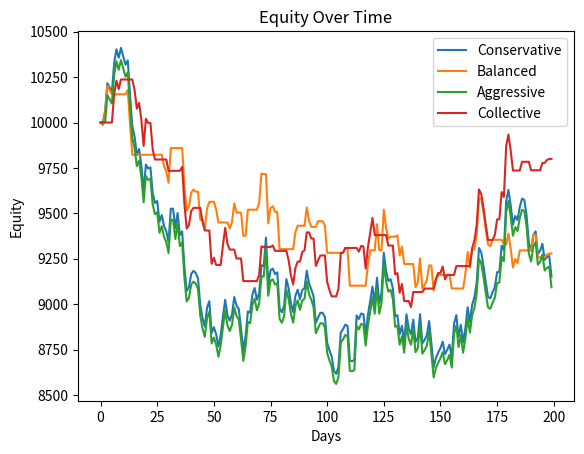

Here is the Python script that generated this plot:
from typing import Dict, List, Tuple, Callable
import random
import matplotlib.pyplot as plt
import pandas as pd
import numpy as np

# TA indicators
def moving_average(series: pd.Series, window: int) -> float:
    return series.rolling(window=window).mean().iloc[-1]

def rsi(series: pd.Series, period: int = 14) -> float:
    delta = series.diff()
    gain = (delta.where(delta > 0, 0)).rolling(window=period).mean()
    loss = (-delta.where(delta < 0, 0)).rolling(window=period).mean()
    rs = gain / loss
    return 100 - (100 / (1 + rs.iloc[-1]))

def stochastic_oscillator(series: pd.Series, k_window: int = 14) -> float:
    low_min = series.rolling(window=k_window).min().iloc[-1]
    high_max = series.rolling(window=k_window).max().iloc[-1]
    return 100 * ((series.iloc[-1] - low_min) / (high_max - low_min))

def macd(series: pd.Series) -> float:
    ema12 = series.ewm(span=12, adjust=False).mean()
    ema26 = series.ewm(span=26, adjust=False).mean()
    return (ema12 - ema26).iloc[-1]

def equity_gain_if_sell(price: float, entry_price: float) -> float:
    if entry_price == 0:
        return 0.0
    return (price - entry_price) / entry_price

Option = str
Ground = str
WeightType = str

class DualWeightAgent:
    def __init__(self, options: List[Option], grounds: List[Ground], weights: Dict[Tuple[Ground, Option, Option], Dict[WeightType, float]], name: str = "Agent", starting_equity: float = 10000.0):
        self.options = options
        self.grounds = grounds
        self.weights = weights
        self.name = name
        self.equity = starting_equity
        self.position = 0
        self.entry_price = 0.0
        self.equity_history = []

    def sum_weights(self, option_a: Option, option_b: Option, grounds_active: Dict[Ground, float], weight_type: WeightType) -> float:
        return sum(
            self.weights.get((g, option_a, option_b), {"J": 0.0, "R": 0.0}).get(weight_type, 0.0) * activation
            for g, activation in grounds_active.items() if activation != 0
        )

    def permitted_vs(self, option_a: Option, option_b: Option, grounds_active: Dict[Ground, float]) -> bool:
        J_a = self.sum_weights(option_a, option_b, grounds_active, "J")
        R_b = self.sum_weights(option_b, option_a, grounds_active, "R")
        return J_a > R_b

    def get_permitted_options(self, grounds_active: Dict[Ground, float]) -> List[Option]:
        return [a for a in self.options if all(self.permitted_vs(a, b, grounds_active) for b in self.options if a != b)]

    def choose_action(self, grounds_active: Dict[Ground, float]) -> Option:
        permitted = self.get_permitted_options(grounds_active)
        if not permitted:
            return random.choice(self.options)
        return random.choice(permitted)

    def update_equity(self, action: Option, price: float):
        if action == "Buy" and self.position == 0:
            self.position = self.equity / price
            self.entry_price = price
            self.equity = 0.0
        elif action == "Sell" and self.position > 0:
            self.equity = self.position * price
            self.position = 0
            self.entry_price = 0.0
        if self.position > 0:
            self.equity = self.position * price
        self.equity_history.append(self.equity)

def generate_weights(options: List[Option], grounds: List[Ground], profile: str) -> Dict[Tuple[Ground, Option, Option], Dict[WeightType, float]]:
    weights = {}
    for g in grounds:
        for A in options:
            for B in options:
                if A == B:
                    continue
                base_J, base_R = 0.5, 0.5
                if profile == "aggressive":
                    if A == "Buy":
                        base_J += 0.3
                        base_R -= 0.2
                elif profile == "conservative":
                    if A == "Hold":
                        base_J += 0.2
                    if A in ["Buy", "Sell"]:
                        base_J += 0.1
                        base_R += 0.1
                elif profile == "balanced":
                    if A in ["Buy", "Sell"]:
                        base_J += 0.15
                        base_R -= 0.05
                weights[(g, A, B)] = {"J": max(0, base_J), "R": max(0, base_R)}
    return weights

def combine_agents(agents: List[DualWeightAgent]) -> DualWeightAgent:
    options, grounds = agents[0].options, agents[0].grounds
    combined_weights = {}
    for g in grounds:
        for A in options:
            for B in options:
                if A == B:
                    continue
                J_sum = sum(agent.weights[(g, A, B)]["J"] for agent in agents)
                R_sum = sum(agent.weights[(g, A, B)]["R"] for agent in agents)
                combined_weights[(g, A, B)] = {"J": J_sum, "R": R_sum}
    return DualWeightAgent(options, grounds, combined_weights, name="Collective")

def run_experiment(prices: pd.Series, agents: List[DualWeightAgent]):
    for i in range(len(prices)):
        price = prices.iloc[i]
        grounds_active = {
            "MA20": moving_average(prices[:i+1], 20) if i >= 19 else 0,
            "RSI14": rsi(prices[:i+1], 14) if i >= 13 else 0,
            "Stoch14": stochastic_oscillator(prices[:i+1], 14) if i >= 13 else 0,
            "MACD": macd(prices[:i+1]) if i >= 26 else 0,
            "EquityGainSell": equity_gain_if_sell(price, agents[0].entry_price)
        }
        for agent in agents:
            action = agent.choose_action(grounds_active)
            agent.update_equity(action, price)

def plot_equity(agents: List[DualWeightAgent]):
    for agent in agents:
        plt.plot(agent.equity_history, label=agent.name)
    plt.xlabel("Days")
    plt.ylabel("Equity")
    plt.title("Equity Over Time")
    plt.legend()
    plt.show()

if __name__ == "__main__":
    np.random.seed(42)
    days = 200
    prices = pd.Series(100 + np.cumsum(np.random.normal(0, 1, days)))
    options = ["Buy", "Sell", "Hold"]
    grounds = ["MA20", "RSI14", "Stoch14", "MACD", "EquityGainSell"]

    conservative = DualWeightAgent(options, grounds, generate_weights(options, grounds, "conservative"), name="Conservative")
    balanced = DualWeightAgent(options, grounds, generate_weights(options, grounds, "balanced"), name="Balanced")
    aggressive = DualWeightAgent(options, grounds, generate_weights(options, grounds, "aggressive"), name="Aggressive")
    collective = combine_agents([conservative, balanced, aggressive])

    agents = [conservative, balanced, aggressive, collective]
    run_experiment(prices, agents)
    plot_equity(agents)
